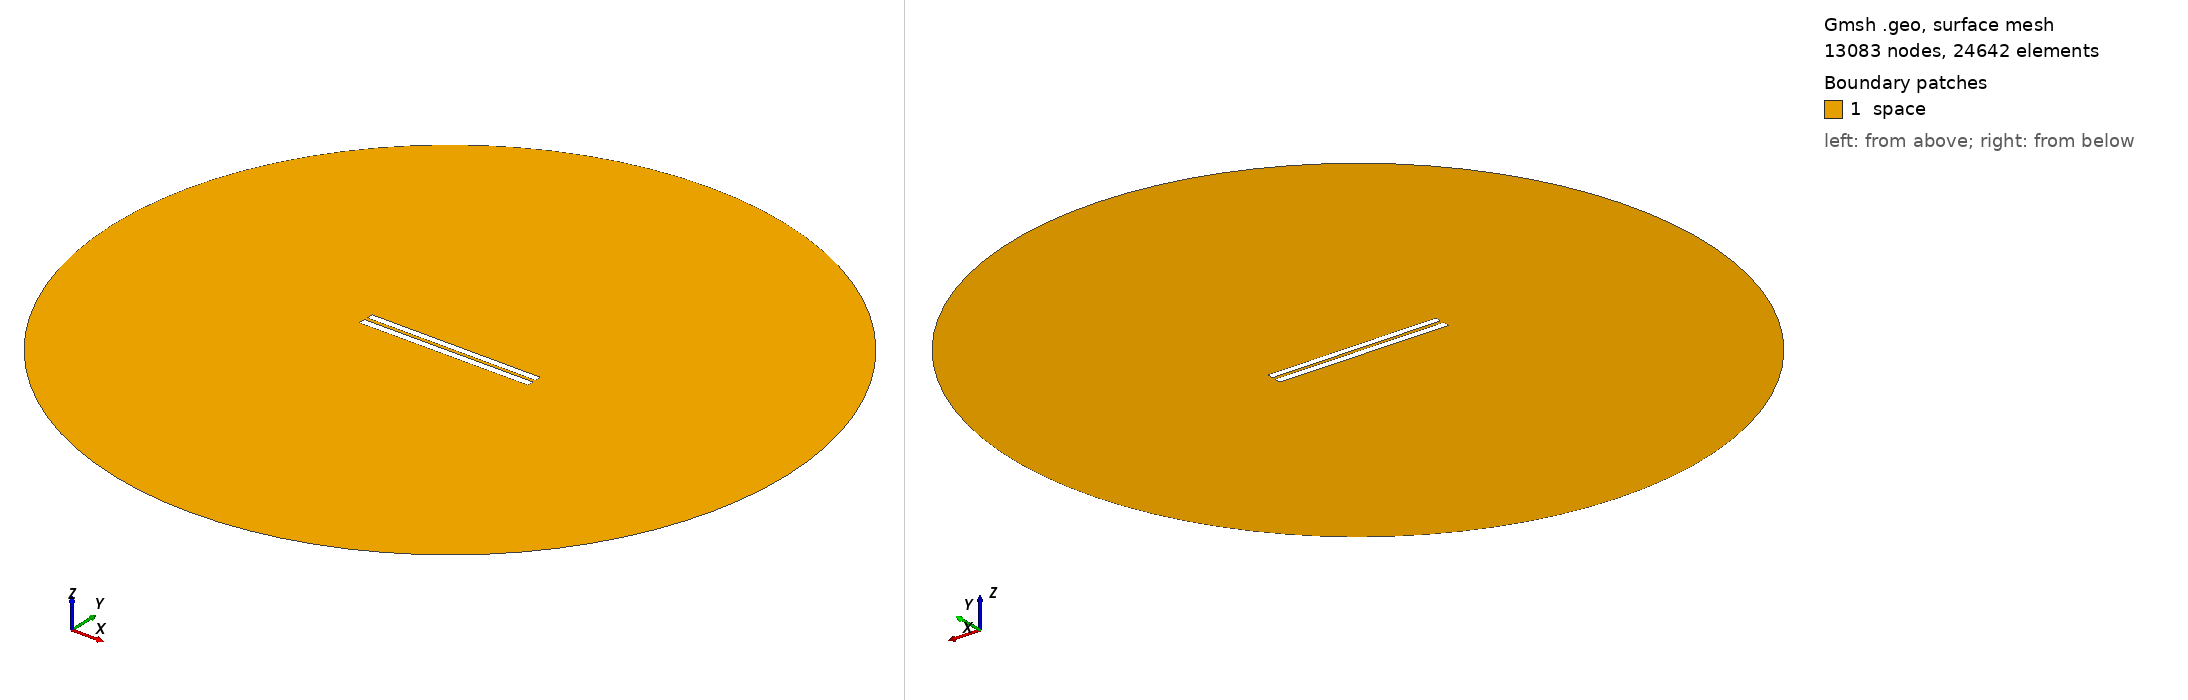

Gmsh geometry script, surface-meshed: 13083 nodes, 24642 surface elements. Boundary patches (legend numbers): 1 space. Left view from above one corner, right view from below the opposite corner. Legend entries are the model's physical surfaces. The drawing asked Gmsh for element sizes between 1% and 20% of the model's largest extent; the script's own settings can give other sizes.

=== 46.geo (drawn) ===
// Set the geometry kernel
SetFactory("OpenCASCADE");

//---------------------------------------
// Rectangles
//---------------------------------------

// Rectangle 1 (top)
Point(1) = {-49.9, 1.0722222222222222, 0, 1.0};
Point(2) = {49.9, 1.0722222222222222, 0, 1.0};
Point(3) = {49.9, 4.872222222222223, 0, 1.0};
Point(4) = {-49.9, 4.872222222222223, 0, 1.0};

Line(1) = {1, 2};
Line(2) = {2, 3};
Line(3) = {3, 4};
Line(4) = {4, 1};

Line Loop(1) = {1, 2, 3, 4};
Plane Surface(1) = {1};

Rotate { {0, 0, 1}, {0,  0.9722222222222222,  0}, -0.002 } {
  Surface{1};
}

// Rectangle 2 (bottom)
Point(5) = {-50,-0.9722222222222222, 0, 1.0};
Point(6) = { 50,-0.9722222222222222, 0, 1.0};
Point(7) = { 50,-4.972222222222222, 0, 1.0};
Point(8) = {-50,-4.972222222222222, 0, 1.0};

Line(5) = {5, 6};
Line(6) = {6, 7};
Line(7) = {7, 8};
Line(8) = {8, 5};

Line Loop(2) = {5, 6, 7, 8};
Plane Surface(2) = {2}; 


//---------------------------------------
// Circle
//---------------------------------------

// Define points
Point(9) = {0, 0, 0};        // Center
Point(10) = {200, 0, 0};     // Start point
Point(11) = {0, 200, 0};     // 90 degrees
Point(12) = {-200, 0, 0};    // 180 degrees
Point(13) = {0, -200, 0};    // 270 degrees

// Define circle arcs (each needs start, center, end)
Circle(9) = {10, 9, 11};
Circle(10) = {11, 9, 12};
Circle(11) = {12, 9, 13};
Circle(12) = {13, 9, 10};

// Define curve loop and surface if needed
Curve Loop(3) = {9, 10, 11, 12};
Surface(3) = {3};

// Subtract Rectangles from Circle
BooleanDifference{ Surface{3}; Delete; }{ Surface{1}; Surface{2}; Delete; }

//---------------------------------------
// Transfinite Lines and Surface
//---------------------------------------
r = 7;
Transfinite Line {1, 3} = 50*r Using Progression 1;
Transfinite Line {2, 4} = 2*r Using Progression 1;
Transfinite Line {5, 7} = 50*r Using Progression 1;
Transfinite Line {6, 8} = 2*r Using Progression 1;
Transfinite Line {9, 10, 11, 12} = 20 Using Progression 1;

//---------------------------------------
// Define Physical Groups
//---------------------------------------                

//--- Physical Curves
// Physical groups for boundaries
Physical Line("force_segment", 10) = {1};
Physical Line("upper_plate", 11) = {2, 3, 4};
Physical Line("lower_plate", 12) = {5, 6, 7, 8};
Physical Line("boundary", 20) = {9, 10, 11, 12};

//--- Physical Surfaces
Physical Surface("space", 30) = {3};

//---------------------------------------
// 6. Generate the Mesh
//---------------------------------------
Mesh 2;  // 2D mesh generation
